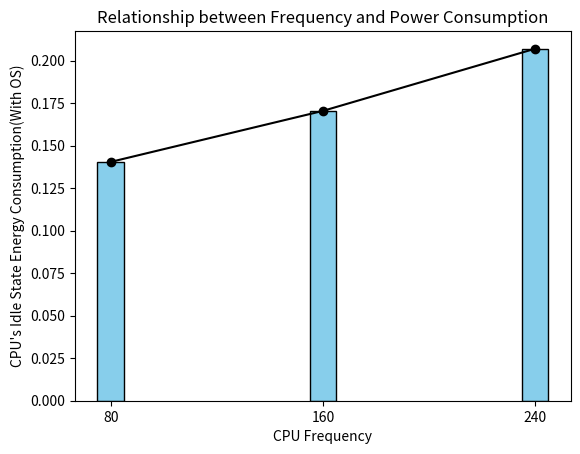

Source code (Python):
import matplotlib.pyplot as plt

# 数据
cpu_frequencies = [240, 160, 80]
cpu_idle_states = [0.206954103, 0.1704, 0.140411127]

# 绘图
plt.bar(cpu_frequencies, cpu_idle_states, color='skyblue', width=10, edgecolor='black')

# 添加连接线
plt.plot(cpu_frequencies, cpu_idle_states, marker='o', linestyle='-', color='black')

# 添加标题和标签
plt.title('Relationship between Frequency and Power Consumption')
plt.xlabel('CPU Frequency')
plt.ylabel('CPU\'s Idle State Energy Consumption(With OS)')

# 设置横轴刻度
plt.xticks(cpu_frequencies)

# 显示图形
plt.show()
